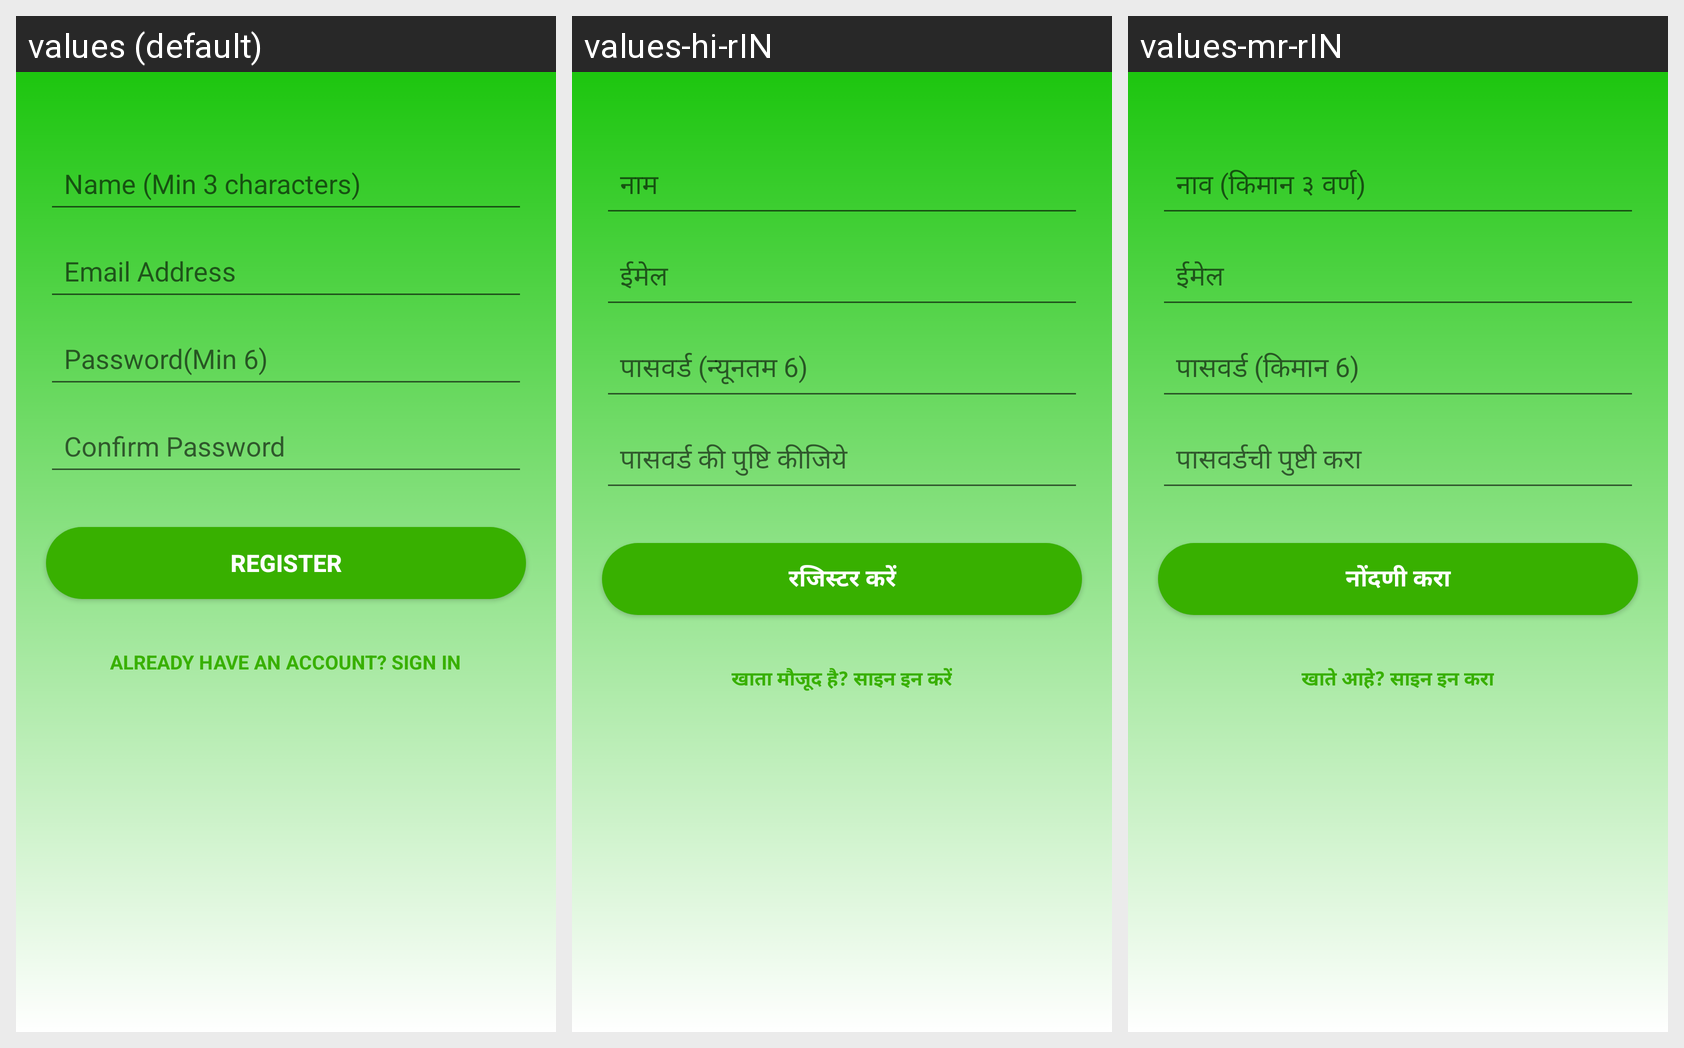

This grid shows one Android layout under several languages. Give, for every string resource on the screen, its name, the default text and each shown locale's text.
Android screen res/layout/activity_register.xml rendered under 3 locales, left to right: values (default), values-hi-rIN, values-mr-rIN. Device: Nexus 5 (rendered at 1080×1920; each locale shown at half size, 540×960, under a caption strip naming it); theme Theme.PlantDiseaseDetectionApp.
Strings drawn on this screen, with the default value and each locale's value (text and hints the layout hard-codes, and strings that could not be matched under every locale, appear in the picture but are not listed):

name_min_3_characters
  values: Name (Min 3 characters)
  values-hi-rIN: नाम
  values-mr-rIN: नाव (किमान ३ वर्ण)

email_address
  values: Email Address
  values-hi-rIN: ईमेल
  values-mr-rIN: ईमेल

password_min_6
  values: Password(Min 6)
  values-hi-rIN: पासवर्ड (न्यूनतम 6)
  values-mr-rIN: पासवर्ड (किमान 6)

confirm_password
  values: Confirm Password
  values-hi-rIN: पासवर्ड की पुष्टि कीजिये
  values-mr-rIN: पासवर्डची पुष्टी करा

register
  values: Register
  values-hi-rIN: रजिस्टर करें
  values-mr-rIN: नोंदणी करा

already_have_an_account_sign_in
  values: Already Have an Account? Sign in
  values-hi-rIN: खाता मौजूद है? साइन इन करें
  values-mr-rIN: खाते आहे? साइन इन करा
